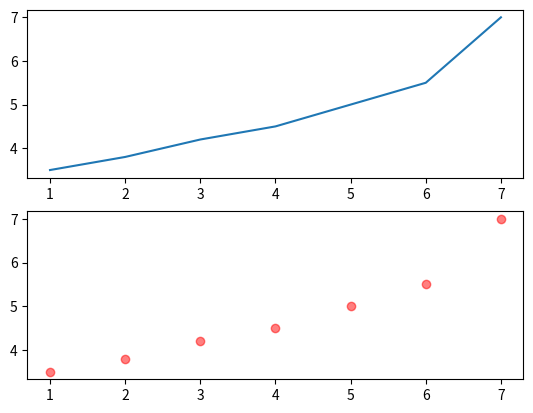

Generate this figure with matplotlib:
import matplotlib.pyplot as plt

import numpy as np


x = [1, 2, 3, 4, 5, 6, 7]

y = [3.5, 3.8, 4.2, 4.5, 5, 5.5, 7]

fig, (ax, ax1) = plt.subplots(2, 1)

ax.plot(x, y)

ax1.scatter(x, y, c='red', alpha=0.5)

plt.show()
